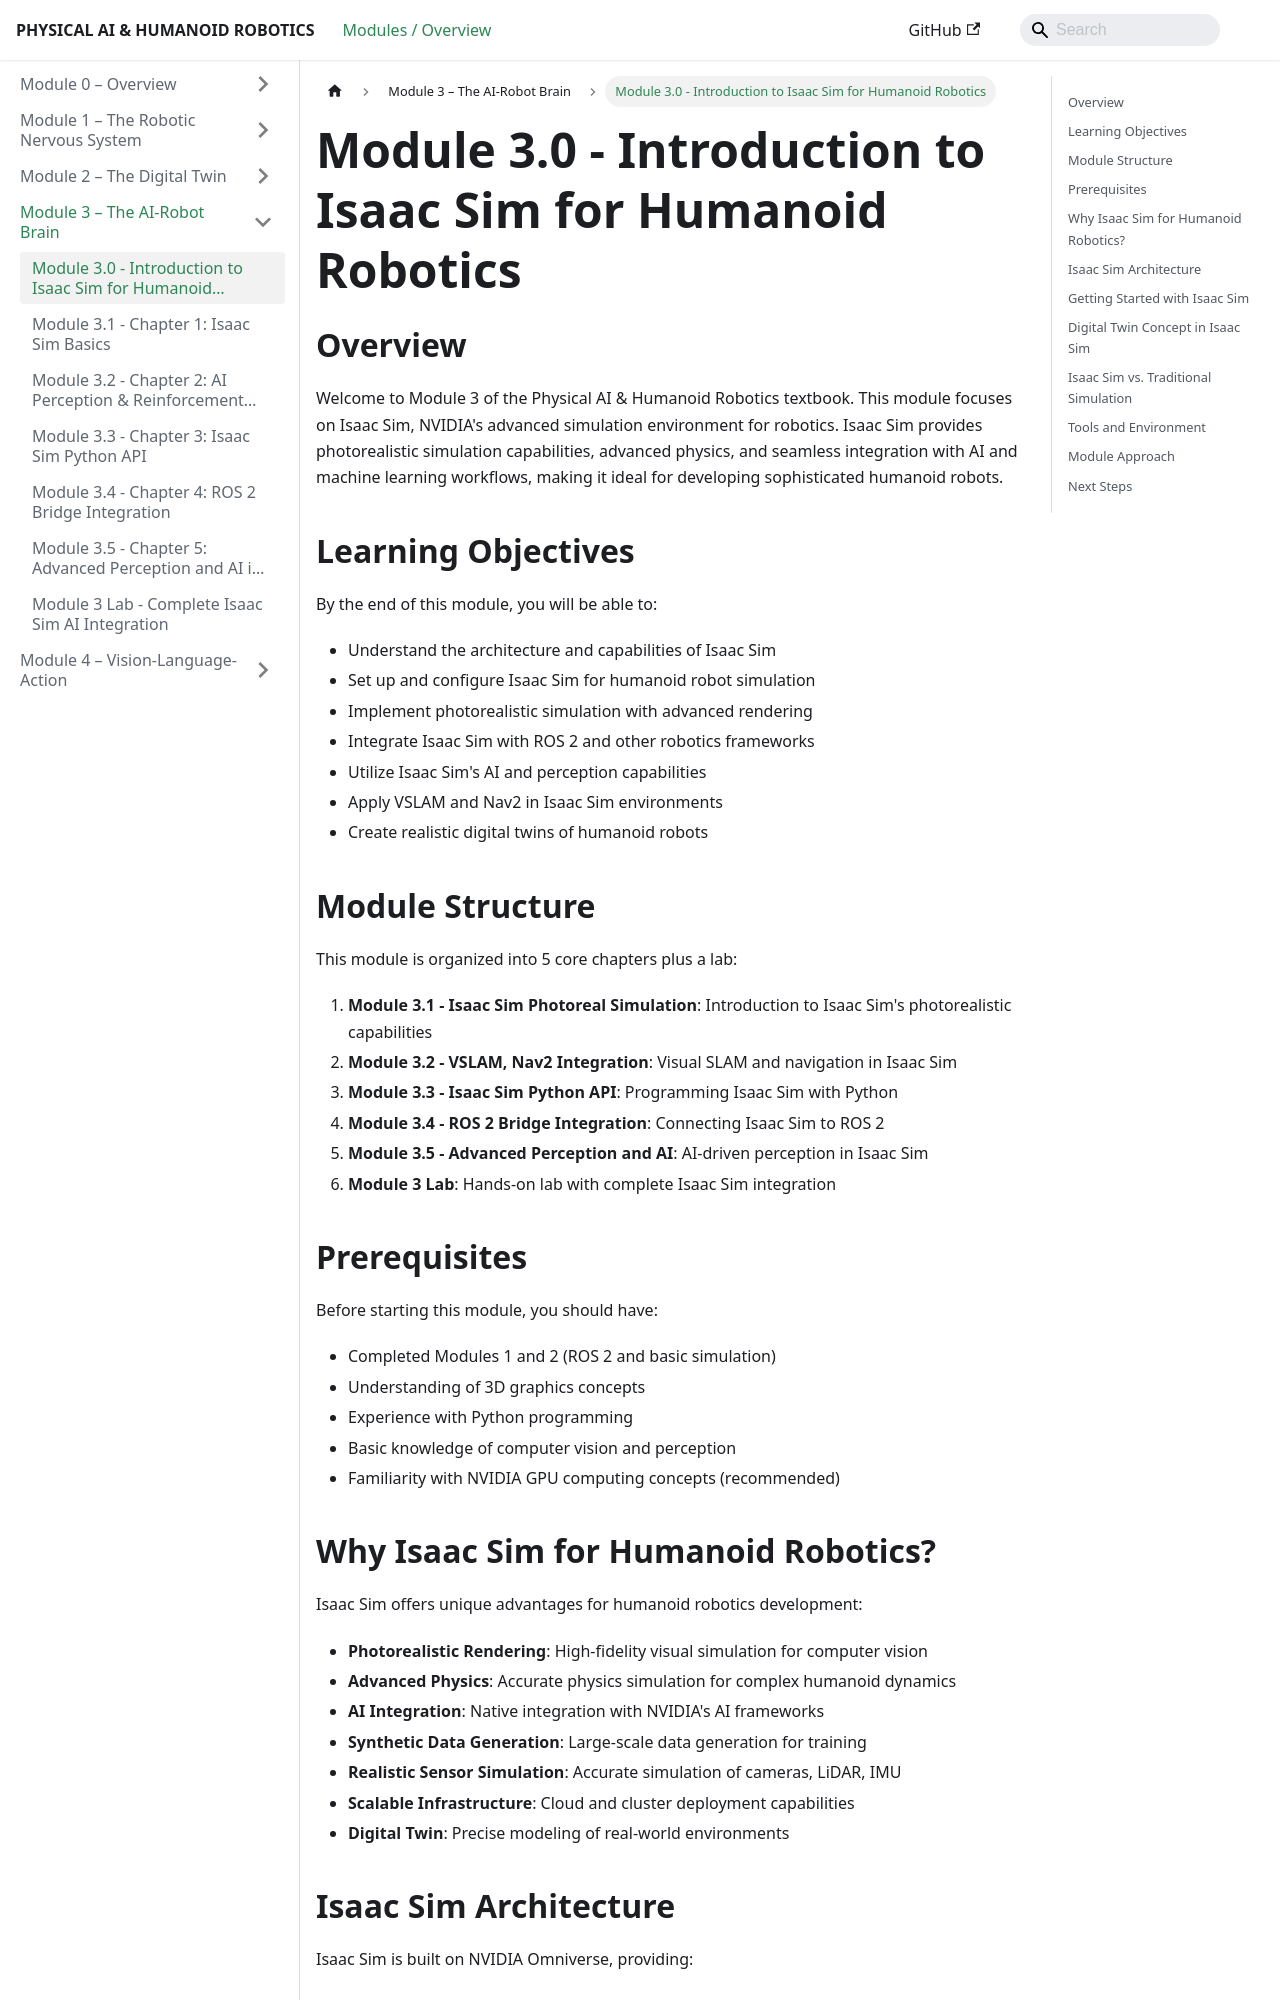

repository: areebabano/physical-ai-humanoid-robotics · page: module_3/module_3_0/index.html · generator: docusaurus

---
id: module_3_0
title: "Module 3.0 - Introduction to Isaac Sim for Humanoid Robotics"
sidebar_position: 0
---

# Module 3.0 - Introduction to Isaac Sim for Humanoid Robotics

## Overview

Welcome to Module 3 of the Physical AI & Humanoid Robotics textbook. This module focuses on Isaac Sim, NVIDIA's advanced simulation environment for robotics. Isaac Sim provides photorealistic simulation capabilities, advanced physics, and seamless integration with AI and machine learning workflows, making it ideal for developing sophisticated humanoid robots.

## Learning Objectives

By the end of this module, you will be able to:
- Understand the architecture and capabilities of Isaac Sim
- Set up and configure Isaac Sim for humanoid robot simulation
- Implement photorealistic simulation with advanced rendering
- Integrate Isaac Sim with ROS 2 and other robotics frameworks
- Utilize Isaac Sim's AI and perception capabilities
- Apply VSLAM and Nav2 in Isaac Sim environments
- Create realistic digital twins of humanoid robots

## Module Structure

This module is organized into 5 core chapters plus a lab:

1. **Module 3.1 - Isaac Sim Photoreal Simulation**: Introduction to Isaac Sim's photorealistic capabilities
2. **Module 3.2 - VSLAM, Nav2 Integration**: Visual SLAM and navigation in Isaac Sim
3. **Module 3.3 - Isaac Sim Python API**: Programming Isaac Sim with Python
4. **Module 3.4 - ROS 2 Bridge Integration**: Connecting Isaac Sim to ROS 2
5. **Module 3.5 - Advanced Perception and AI**: AI-driven perception in Isaac Sim
6. **Module 3 Lab**: Hands-on lab with complete Isaac Sim integration

## Prerequisites

Before starting this module, you should have:
- Completed Modules 1 and 2 (ROS 2 and basic simulation)
- Understanding of 3D graphics concepts
- Experience with Python programming
- Basic knowledge of computer vision and perception
- Familiarity with NVIDIA GPU computing concepts (recommended)
